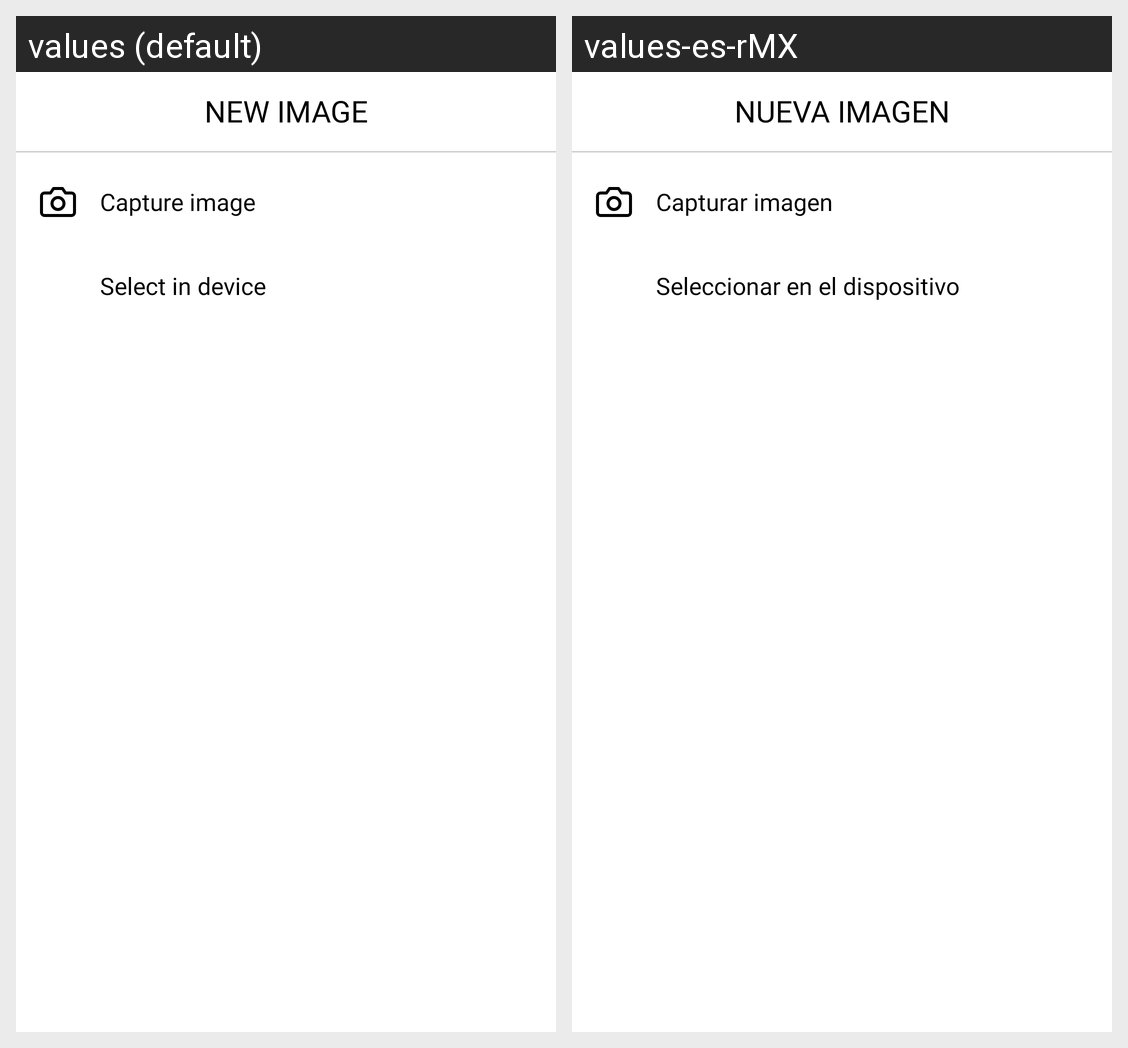

Translations of the strings shown on this Android screen, per locale in the grid:
Android screen res/layout/bottom_selectimage_layout.xml rendered under 2 locales, left to right: values (default), values-es-rMX. Device: Nexus 5 (rendered at 1080×1920; each locale shown at half size, 540×960, under a caption strip naming it); theme Theme.AppWork.
Strings drawn on this screen, with the default value and each locale's value (text and hints the layout hard-codes, and strings that could not be matched under every locale, appear in the picture but are not listed):

add_images
  values: New image
  values-es-rMX: Nueva imagen

capture_image
  values: Capture image
  values-es-rMX: Capturar imagen

select_in_device
  values: Select in device
  values-es-rMX: Seleccionar en el dispositivo
